Run: headless pygame with SDL's dummy video driver; simulated clock (each Clock.tick advances the game by its frame time, no real sleeping); random seed 0; keys injected as events and as key.get_pressed() state; no mouse input.
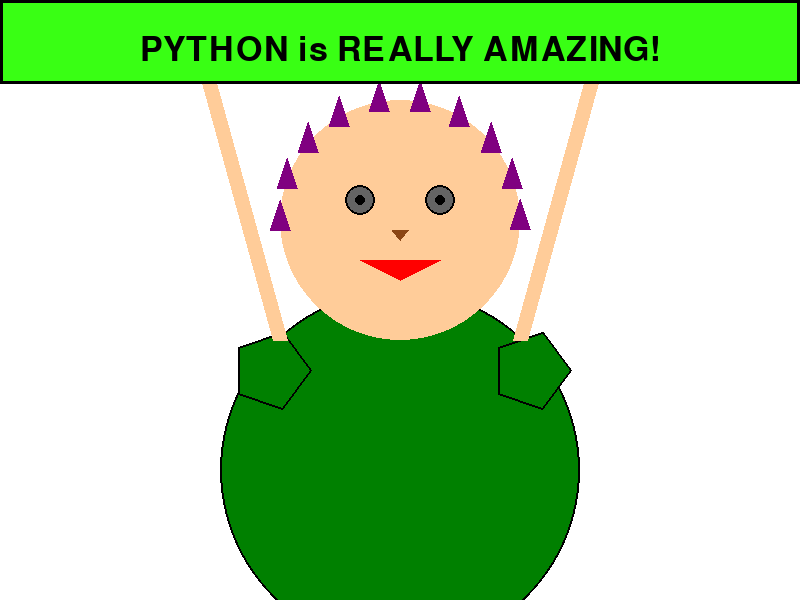
Frame 1 of 4 · flips 1–60 · no input
Frame 2 of 4 · flips 61–180 · tapped SPACE, RETURN · held RIGHT (→), D · screen unchanged from frame 1, image omitted
Frame 3 of 4 · flips 181–300 · held DOWN (↓), S · screen unchanged from frame 2, image omitted
Frame 4 of 4 · flips 301–420 · held LEFT (←), A, UP (↑), W · screen unchanged from frame 3, image omitted

The pygame program that drew these frames:

import pygame
import math

# Initialize Pygame
pygame.init()

# Window dimensions
width = 800
height = 600
screen = pygame.display.set_mode((width, height))
pygame.display.set_caption("Python is Really Amazing!")

# Colors
white = (255, 255, 255)
skin_color = (255, 204, 153)  # Flesh Tone.
green = (0, 128, 0)  # Dark green
orange = (255, 165, 0)  # Orange shirt color
yellow = (255, 255, 0)  # Hair and shapes color
purple = (128, 0, 128)  # Hair color for the figure
blue = (0, 0, 255)  # Eyes
red = (255, 0, 0)  # Mouth
brown = (139, 69, 19)  # Noses
text_background = (57, 255, 20)  # Bright green.
black = (0, 0, 0)  # Black for outlines and pupils


# Function for Drawing the Figure
def draw_figure(surface, x, y, hair_color, shirt_color, eye_color, triangle_color):

    # Body - Circle
    body_radius = 180
    body_y_offset = 170
    pygame.draw.circle(surface, shirt_color, (x, y + body_y_offset), body_radius)
    pygame.draw.circle(surface, black, (x, y + body_y_offset), body_radius, 2)

    # Shoulders - Pentagons
    shoulder_radius = 40
    shoulder_points_left = []
    shoulder_points_right = []
    for i in range(5):
        angle = i * (2 * math.pi / 5)
        shoulder_x_left = x - 130 + int(shoulder_radius * math.cos(angle))
        shoulder_y_left = y - 100 + body_y_offset + int(shoulder_radius * math.sin(angle))
        shoulder_points_left.append((shoulder_x_left, shoulder_y_left))

        shoulder_x_right = x + 130 + int(shoulder_radius * math.cos(angle))
        shoulder_y_right = y - 100 + body_y_offset + int(shoulder_radius * math.sin(angle))
        shoulder_points_right.append((shoulder_x_right, shoulder_y_right))

    pygame.draw.polygon(surface, shirt_color, shoulder_points_left)
    pygame.draw.polygon(surface, shirt_color, shoulder_points_right)
    pygame.draw.polygon(surface, black, shoulder_points_left, 2)  # Outline
    pygame.draw.polygon(surface, black, shoulder_points_right, 2)  # Outline

    # Head - Circle
    head_radius = 120
    pygame.draw.circle(surface, skin_color, (x, y - 80), head_radius)  # No Outline
    triangle_size = 20

    # Calculate and draw colored triangles
    num_triangles = 10
    for i in range(num_triangles):
        angle = math.pi + (i * (math.pi / (num_triangles - 1)))
        triangle_x = x + head_radius * math.cos(angle)
        triangle_y = y - 80 + head_radius * math.sin(angle)  # Adjust based on y

        # Define triangle vertices
        point1 = (triangle_x, triangle_y - triangle_size)  # Top point of triangle
        point2 = (triangle_x - triangle_size / 2, triangle_y + triangle_size / 2)  # Bottom Left
        point3 = (triangle_x + triangle_size / 2, triangle_y + triangle_size / 2)  # Bottom Right

        pygame.draw.polygon(surface, triangle_color, [point1, point2, point3])  # Triangle filled

    # Eyes
    eye_radius = 15
    pupil_radius = 5
    pygame.draw.circle(surface, eye_color, (x - 40, y - 100), eye_radius)
    pygame.draw.circle(surface, black, (x - 40, y - 100), eye_radius, 2)
    pygame.draw.circle(surface, black, (x - 40, y - 100), pupil_radius)

    pygame.draw.circle(surface, eye_color, (x + 40, y - 100), eye_radius)
    pygame.draw.circle(surface, black, (x + 40, y - 100), eye_radius, 2)
    pygame.draw.circle(surface, black, (x + 40, y - 100), pupil_radius)

    # Nose
    pygame.draw.polygon(surface, brown, [(x - 8, y - 70), (x, y - 60), (x + 8, y - 70)])

    # Mouth
    pygame.draw.polygon(surface, red, [(x - 40, y - 40), (x, y - 20), (x + 40, y - 40)])

    return x, y  # Returning the values

# --- DRAWING HELPERS ----

def draw_arms(x, y, surface):
    body_y_offset = 20
    pygame.draw.line(surface, skin_color, (x - 120, y + 20 + body_y_offset), (x - 200, 50), 15)
    pygame.draw.line(surface, skin_color, (x + 120, y + 20 + body_y_offset), (x + 200, 50), 15)

# --- Main loop ---
running = True
while running:
    for event in pygame.event.get():
        if event.type == pygame.QUIT:
            running = False

    # Drawing on to screen
    screen.fill(white)  # White Background

    # Positioning the single figure in the center
    figure_x = width // 2
    figure_y = height // 2

    # Draw the figure
    draw_figure(screen, figure_x, figure_y, yellow, green, (100, 100, 100), purple)  # Single figure with purple triangles

    # Draw arms for the figure
    draw_arms(figure_x, figure_y, screen)

    # Banner + text
    font_size = 50
    font = pygame.font.Font(None, font_size)
    text = font.render("PYTHON is REALLY AMAZING!", True, (0, 0, 0))
    text_rect = text.get_rect(center=(width // 2, 50))
    text_rect.width += 20
    text_rect.height += 10

    pygame.draw.rect(screen, text_background, (0, 0, width, text_rect.height + 40))
    pygame.draw.rect(screen, black, (0, 0, width, text_rect.height + 40), 3)
    screen.blit(text, text_rect)

    # Update the display
    pygame.display.flip()

# Quit Pygame
pygame.quit()
